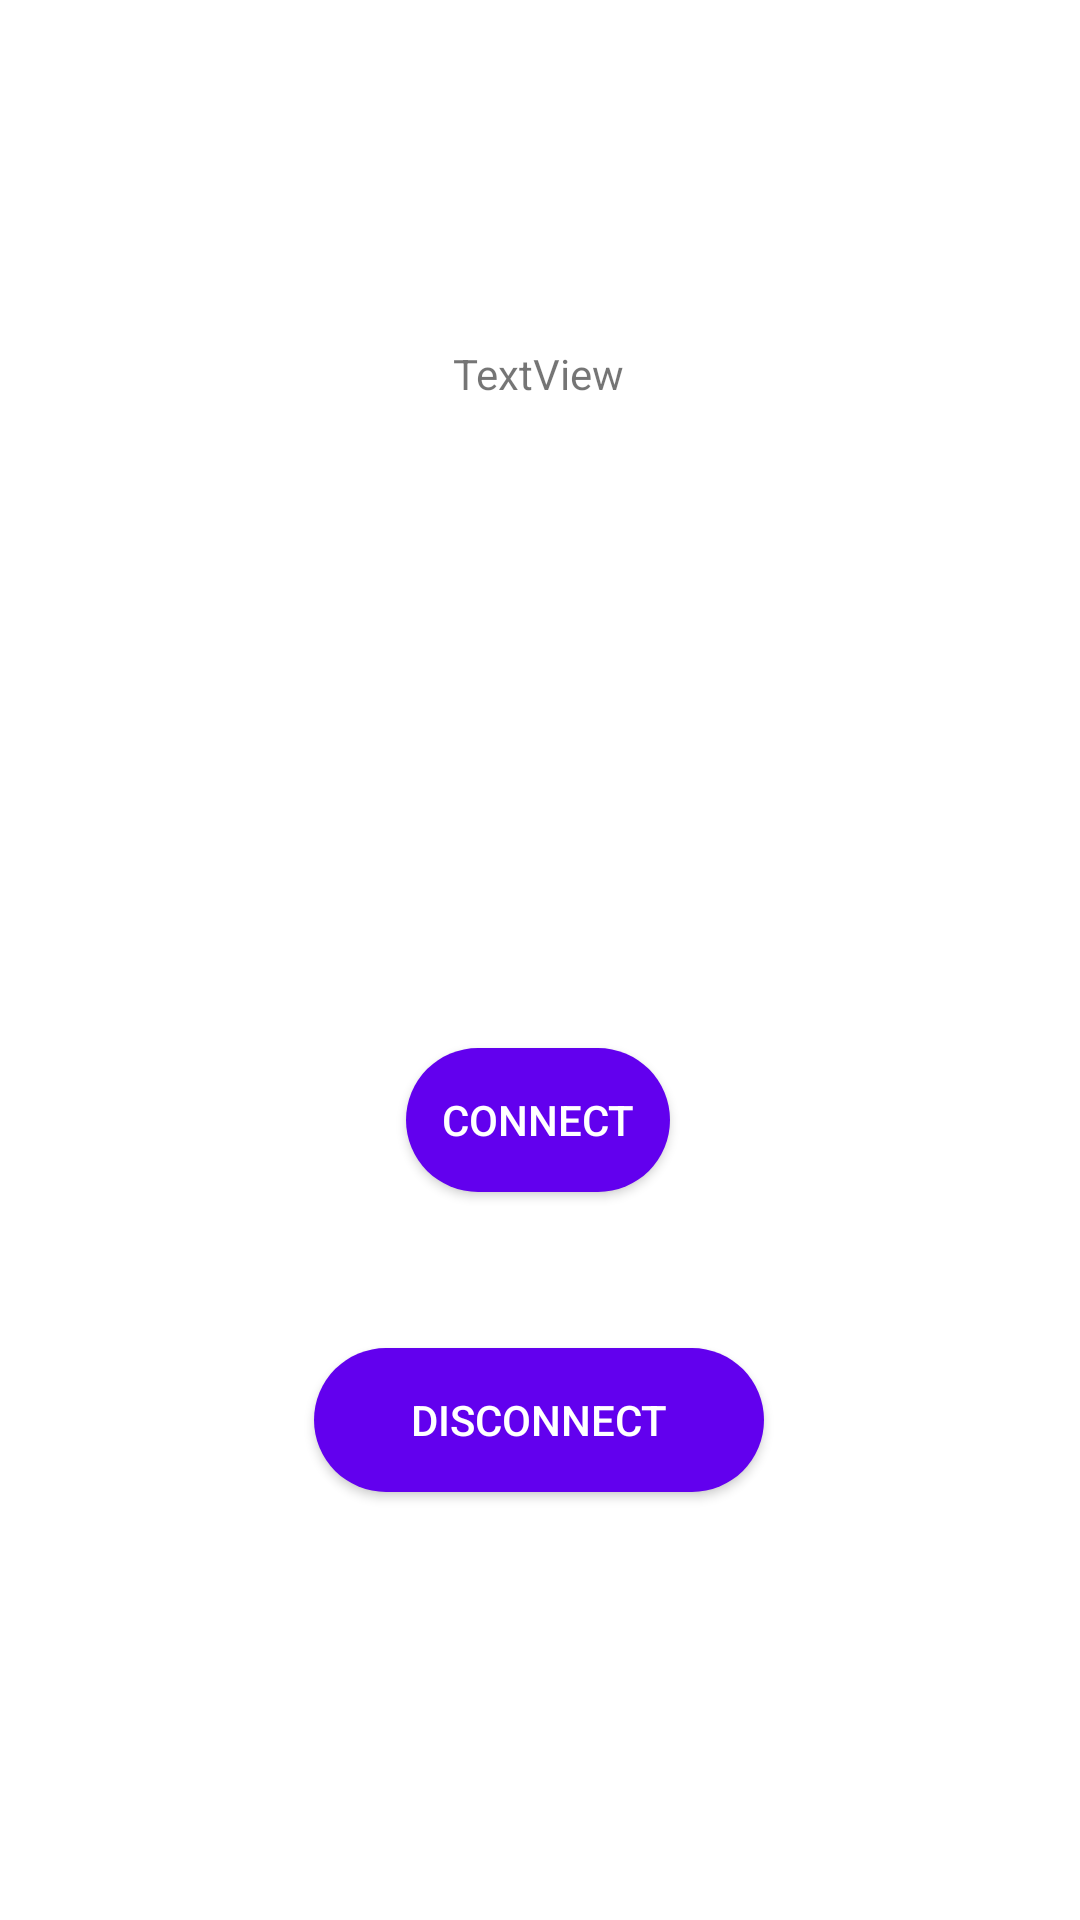

The Android layout XML behind this screen, and the referenced resources:
<!-- AndroidManifest.xml: application theme Theme.ProjectCypher -->
<!-- res/layout/activity_sensor_screen.xml -->
<?xml version="1.0" encoding="utf-8"?>
<androidx.constraintlayout.widget.ConstraintLayout xmlns:android="http://schemas.android.com/apk/res/android"
    xmlns:app="http://schemas.android.com/apk/res-auto"
    xmlns:tools="http://schemas.android.com/tools"
    android:layout_width="match_parent"
    android:layout_height="match_parent"
    tools:context=".SensorScreen">

    <TextView
        android:id="@+id/SensorData"
        android:layout_width="wrap_content"
        android:layout_height="wrap_content"
        android:text="TextView"

        app:layout_constraintBottom_toBottomOf="parent"
        app:layout_constraintEnd_toEndOf="parent"
        app:layout_constraintHorizontal_bias="0.498"
        app:layout_constraintStart_toStartOf="parent"
        app:layout_constraintTop_toTopOf="parent"
        app:layout_constraintVertical_bias="0.185" />

    <android.widget.Button
        android:id="@+id/connectionbutton"
        android:layout_width="wrap_content"
        android:layout_height="wrap_content"
        android:layout_marginTop="188dp"
        android:background="@drawable/button"
        android:text="Connect"
        android:textColor="@color/white"
        app:layout_constraintBottom_toBottomOf="parent"
        app:layout_constraintEnd_toEndOf="parent"
        app:layout_constraintHorizontal_bias="0.498"
        app:layout_constraintStart_toStartOf="parent"
        app:layout_constraintTop_toBottomOf="@+id/SensorData"
        app:layout_constraintVertical_bias="0.101" />

    <android.widget.Button
        android:id="@+id/terminationbutton"
        android:layout_width="wrap_content"
        android:layout_height="wrap_content"
        android:layout_marginTop="52dp"
        android:width="150sp"
        android:background="@drawable/button"
        android:text="Disconnect"
        android:textColor="@color/white"
        app:layout_constraintEnd_toEndOf="parent"
        app:layout_constraintHorizontal_bias="0.498"
        app:layout_constraintStart_toStartOf="parent"
        app:layout_constraintTop_toBottomOf="@+id/connectionbutton" />

</androidx.constraintlayout.widget.ConstraintLayout>
<!-- resources referenced by this layout -->
<resources>
  <!-- drawable button (drawable) -->
  <?xml version="1.0" encoding="utf-8"?>
  <ripple xmlns:android="http://schemas.android.com/apk/res/android" android:color="#A42840">
      <item>
          <shape android:shape="rectangle">
              <solid android:color="@color/purple_500" />
              <corners android:radius="32dp" />
          </shape>
      </item>
  </ripple>
  <style name="Theme.ProjectCypher" parent="Theme.MaterialComponents.DayNight.DarkActionBar">
          
          <item name="colorPrimary">@color/purple_500</item>
          <item name="colorPrimaryVariant">@color/purple_700</item>
          <item name="colorOnPrimary">@color/white</item>
          
          <item name="colorSecondary">@color/teal_200</item>
          <item name="colorSecondaryVariant">@color/teal_700</item>
          <item name="colorOnSecondary">@color/black</item>
          
          <item name="android:statusBarColor" tools:targetApi="l">?attr/colorPrimaryVariant</item>
          
      </style>
  <!-- not gathered from this repository: default colours our renderer supplied (Android Studio template values) -->
  <color name="purple_500">#FF6200EE</color>
  <color name="purple_700">#FF3700B3</color>
  <color name="teal_200">#FF03DAC5</color>
  <color name="teal_700">#FF018786</color>
  <color name="black">#FF000000</color>
  <color name="white">#FFFFFFFF</color>
</resources>
